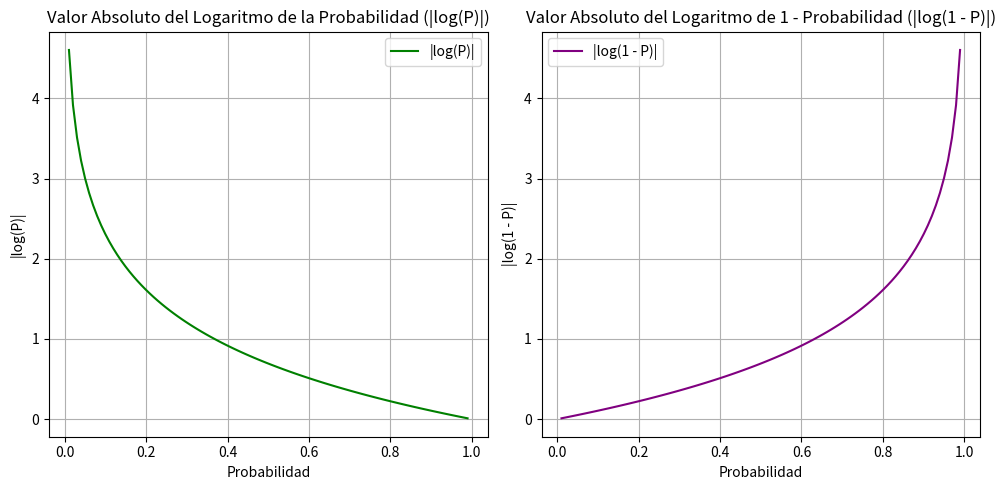

Here is the Python script that generated this plot:
import numpy as np
import matplotlib.pyplot as plt

# Crear un rango de probabilidades
probabilities = np.linspace(0.01, 0.99, 100)

# Calcular los logaritmos de las probabilidades y de 1 - P
log_probabilities = np.abs(np.log(probabilities))
log_complement_probabilities = np.abs(np.log(1 - probabilities))

# Graficar los logaritmos de las probabilidades
plt.figure(figsize=(10, 5))

plt.subplot(1, 2, 1)
plt.plot(probabilities, log_probabilities, label='|log(P)|', color='green')  # Cambio de color a verde
plt.title('Valor Absoluto del Logaritmo de la Probabilidad (|log(P)|)')
plt.xlabel('Probabilidad')
plt.ylabel('|log(P)|')
plt.grid(True)
plt.legend()

# Graficar los logaritmos de 1 - P
plt.subplot(1, 2, 2)
plt.plot(probabilities, log_complement_probabilities, label='|log(1 - P)|', color='purple')  # Cambio de color a morado
plt.title('Valor Absoluto del Logaritmo de 1 - Probabilidad (|log(1 - P)|)')
plt.xlabel('Probabilidad')
plt.ylabel('|log(1 - P)|')
plt.grid(True)
plt.legend()

plt.tight_layout()
plt.show()
